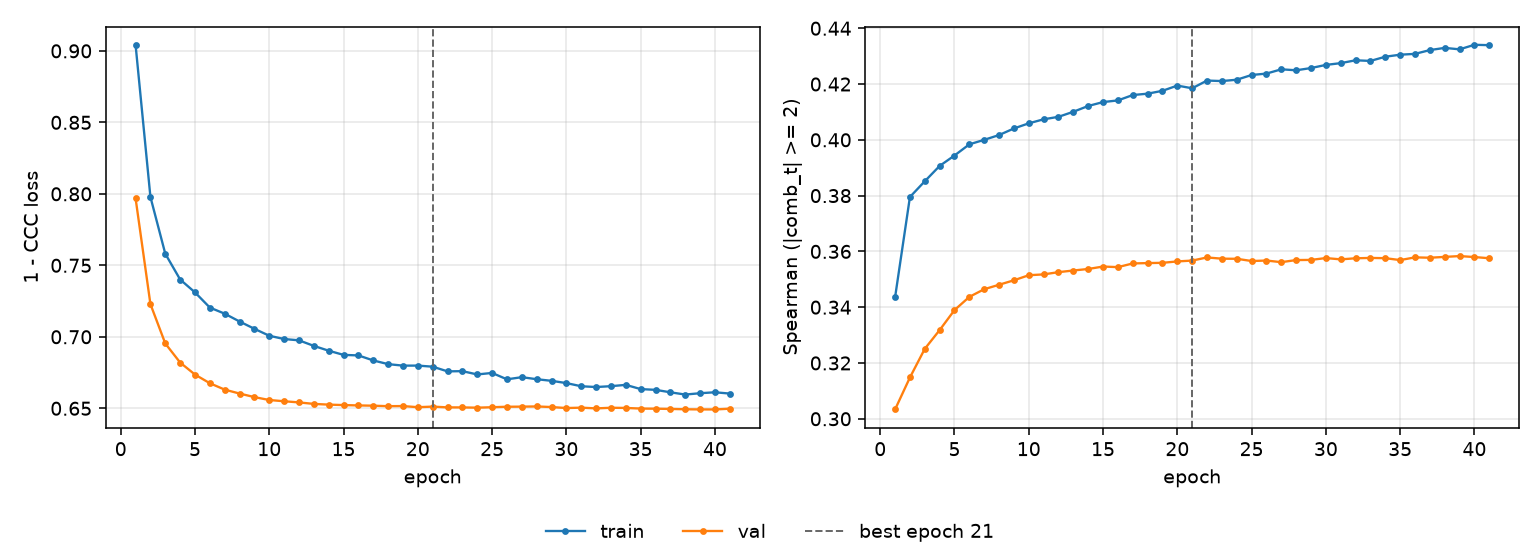

The file beside this chart, header and first rows:
epoch, tr_loss, vl_loss, tr_sp, vl_sp, is_best
1, 0.9043, 0.7969, 0.3435, 0.3033, False
2, 0.7978, 0.7229, 0.3795, 0.3148, False
3, 0.7581, 0.6953, 0.3851, 0.3251, False
4, 0.7401, 0.682, 0.3906, 0.3318, False
5, 0.7311, 0.6736, 0.3944, 0.339, False
6, 0.7204, 0.6675, 0.3984, 0.3437, False
7, 0.7162, 0.6631, 0.4, 0.3464, False
8, 0.7107, 0.6603, 0.4017, 0.348, False
9, 0.7056, 0.6578, 0.4041, 0.3496, False
10, 0.7007, 0.6558, 0.4059, 0.3515, False
11, 0.6984, 0.6549, 0.4074, 0.3518, False
12, 0.6975, 0.6541, 0.4083, 0.3526, False
13, 0.6936, 0.6531, 0.4101, 0.3532, False
14, 0.6903, 0.6526, 0.4121, 0.3537, False
15, 0.6874, 0.6522, 0.4135, 0.3546, False
16, 0.687, 0.652, 0.4141, 0.3544, False
17, 0.6835, 0.6518, 0.4161, 0.3557, False
18, 0.6809, 0.6515, 0.4165, 0.3558, False
19, 0.6798, 0.6516, 0.4176, 0.3559, False
20, 0.6799, 0.6508, 0.4194, 0.3564, False
21, 0.6791, 0.6512, 0.4185, 0.3567, True
22, 0.6758, 0.6506, 0.4212, 0.3578, False
23, 0.676, 0.6506, 0.4211, 0.3574, False
24, 0.6737, 0.6504, 0.4215, 0.3574, False
25, 0.6747, 0.6507, 0.4232, 0.3566, False
26, 0.6703, 0.6511, 0.4238, 0.3567, False
27, 0.6718, 0.6512, 0.4253, 0.3561, False
28, 0.6703, 0.6513, 0.4249, 0.3569, False
29, 0.6692, 0.6509, 0.4257, 0.357, False
30, 0.6676, 0.6502, 0.4269, 0.3576, False
31, 0.6654, 0.6504, 0.4275, 0.3571, False
32, 0.6649, 0.6499, 0.4285, 0.3575, False
33, 0.6655, 0.6504, 0.4283, 0.3577, False
34, 0.6664, 0.6502, 0.4298, 0.3576, False
35, 0.6634, 0.6498, 0.4305, 0.3569, False
36, 0.6629, 0.6497, 0.4308, 0.3579, False
37, 0.6612, 0.6495, 0.4322, 0.3577, False
38, 0.6596, 0.6493, 0.433, 0.358, False
39, 0.6605, 0.6492, 0.4324, 0.3583, False
40, 0.6612, 0.6492, 0.4341, 0.358, False
41, 0.6603, 0.6497, 0.4339, 0.3575, False
